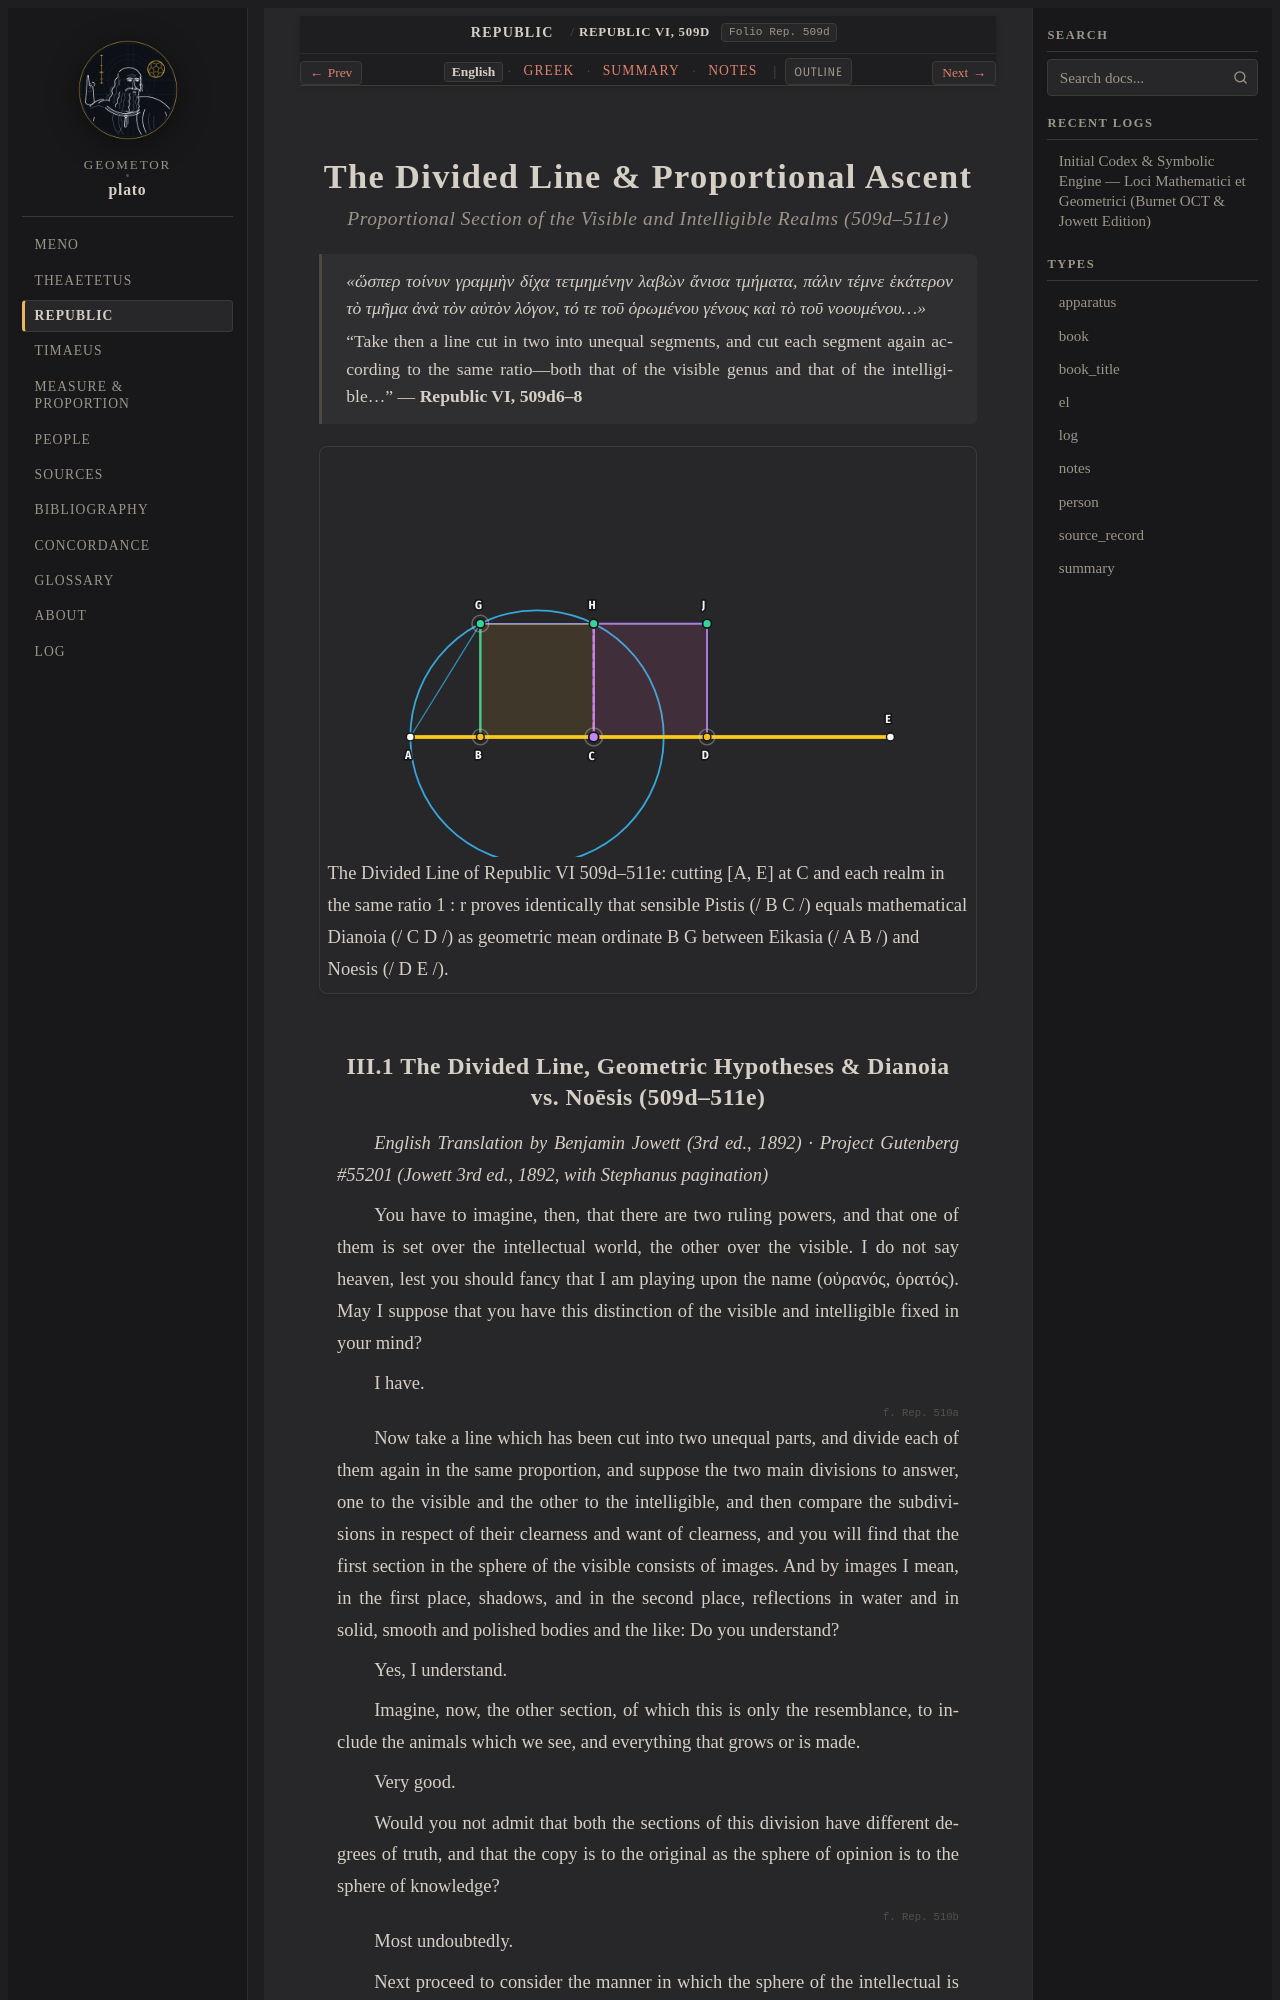

repository: geometor/plato · page: republic/509d-511e/index.html · generator: sphinx

:order: 1
:layout: book
:type: book
:title: The Divided Line & Proportional Ascent
:canonical_id: Republic VI, 509d–511e
:folio: Rep. 509d
:tracks: English: index | Greek: greek | Summary: summary | Notes: notes

.. _republic-509d-511e:
.. _republic-509d-511e-en:
.. _republic-en:

===========================================
The Divided Line & Proportional Ascent
===========================================

.. rubric:: Proportional Section of the Visible and Intelligible Realms (509d–511e)

.. epigraph::

   *«ὥσπερ τοίνυν γραμμὴν δίχα τετμημένην λαβὼν ἄνισα τμήματα, πάλιν τέμνε ἑκάτερον τὸ τμῆμα ἀνὰ τὸν αὐτὸν λόγον, τό τε τοῦ ὁρωμένου γένους καὶ τὸ τοῦ νοουμένου…»*

   “Take then a line cut in two into unequal segments, and cut each segment again according to the same ratio—both that of the visible genus and that of the intelligible…” — **Republic VI, 509d6–8**

.. picture:: /_static/figures/republic_divided_line.svg
   :alt: Republic VI–VII: The Divided Line, Dianoia & the Quadrivium
   :caption: The Divided Line of Republic VI 509d–511e: cutting [A, E] at C and each realm in the same ratio 1 : r proves identically that sensible Pistis (/ B C /) equals mathematical Dianoia (/ C D /) as geometric mean ordinate B G between Eikasia (/ A B /) and Noesis (/ D E /).
